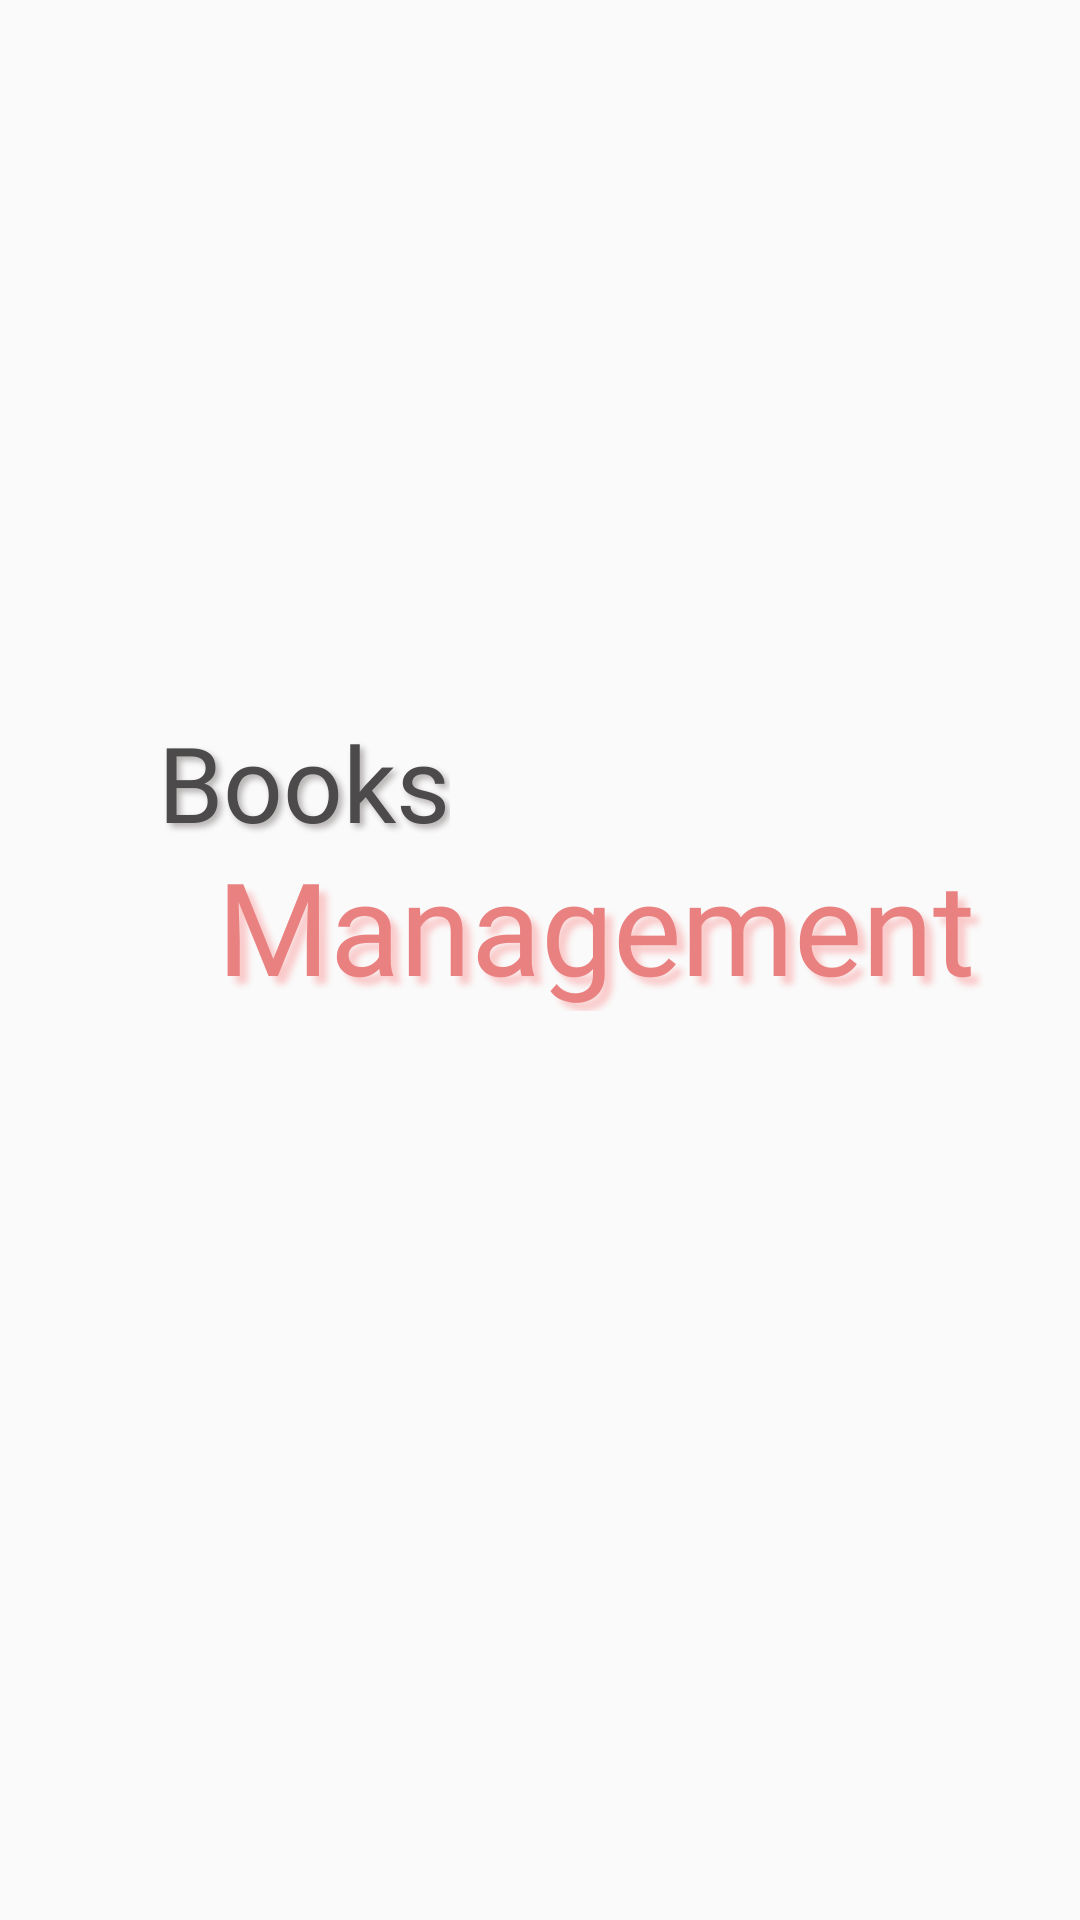

This screen was rendered from an Android layout file. Write that file and the resources it references.
<!-- AndroidManifest.xml: application theme Theme.MOB2041_DuAnMau -->
<!-- res/layout/activity_hello_full_screen.xml -->
<?xml version="1.0" encoding="utf-8"?>
<androidx.constraintlayout.widget.ConstraintLayout xmlns:android="http://schemas.android.com/apk/res/android"
    xmlns:app="http://schemas.android.com/apk/res-auto"
    xmlns:tools="http://schemas.android.com/tools"
    android:layout_width="match_parent"
    android:layout_height="match_parent"
    android:fitsSystemWindows="true"
    tools:context=".ACTIVITYS.HelloFullScreenActivity">


    <ImageView
        android:id="@+id/background_hello_screen"
        android:layout_width="match_parent"
        android:layout_height="match_parent"
        android:scaleType="centerCrop"

        android:src="@drawable/background_hello_screen"
        app:layout_constraintBottom_toBottomOf="parent"
        app:layout_constraintHorizontal_bias="0.0"
        app:layout_constraintLeft_toLeftOf="parent"
        app:layout_constraintRight_toRightOf="parent"
        app:layout_constraintTop_toTopOf="parent" />

    <TextView
        android:id="@+id/text1"
        style="@style/style_text_full_screen_activity"
        android:textSize="35dp"
        app:layout_constraintBottom_toBottomOf="parent"
        app:layout_constraintEnd_toEndOf="parent"
        app:layout_constraintHorizontal_bias="0.2"
        app:layout_constraintStart_toStartOf="parent"
        app:layout_constraintTop_toTopOf="parent"
        app:layout_constraintVertical_bias="0.4" />

    <TextView
        android:id="@+id/text2"
        style="@style/style_text_full_screen_activity_2"
        android:text="Management "
        android:textSize="43dp"
        app:layout_constraintBottom_toBottomOf="parent"
        app:layout_constraintEnd_toEndOf="parent"
        app:layout_constraintHorizontal_bias="0.7"
        app:layout_constraintStart_toStartOf="parent"
        app:layout_constraintTop_toTopOf="parent"
        app:layout_constraintVertical_bias="0.48" />

</androidx.constraintlayout.widget.ConstraintLayout>
<!-- resources referenced by this layout -->
<resources>
  <style name="style_text_full_screen_activity">
          <item name="android:layout_width">wrap_content</item>
          <item name="android:layout_height">wrap_content</item>
          <item name="android:fontFamily">@font/brandon</item>
          <item name="android:text">Books</item>
          <item name="android:textColor">@color/gray_4</item>
          <item name="android:shadowColor">@color/gray_5</item>
          <item name="android:shadowDx">4</item>
          <item name="android:shadowDy">4</item>
          <item name="android:shadowRadius">5</item>
      </style>
  <style name="style_text_full_screen_activity_2">
          <item name="android:layout_width">wrap_content</item>
          <item name="android:layout_height">wrap_content</item>
          <item name="android:layout_marginStart">15dp</item>
          <item name="android:fontFamily">@font/permane</item>
          <item name="android:textColor">@color/pink_1</item>
          <item name="android:shadowColor">@color/pink_2</item>
          <item name="android:shadowDx">8</item>
          <item name="android:shadowDy">8</item>
          <item name="android:shadowRadius">5</item>
      </style>
  <style name="Theme.MOB2041_DuAnMau" parent="Theme.Design.Light.NoActionBar">
          
          <item name="colorPrimary">@color/purple_500</item>
          <item name="colorPrimaryVariant">@color/purple_700</item>
          <item name="colorOnPrimary">@color/white</item>
          
          <item name="colorSecondary">@color/teal_200</item>
          <item name="colorSecondaryVariant">@color/teal_700</item>
          <item name="colorOnSecondary">@color/black</item>
          
          <item name="android:statusBarColor" tools:targetApi="l">@color/gray</item>
          
      </style>
  <color name="gray_4">#4C4A4A</color>
  <color name="gray_5">#B3AFAF</color>
  <color name="pink_1">#EA8181</color>
  <color name="pink_2">#FACACA</color>
  <color name="purple_500">#FF6200EE</color>
  <color name="purple_700">#FF3700B3</color>
  <color name="white">#FFFFFFFF</color>
  <color name="teal_200">#FF03DAC5</color>
  <color name="teal_700">#FF018786</color>
  <color name="black">#FF000000</color>
  <color name="gray">#4A4A4A</color>
</resources>
